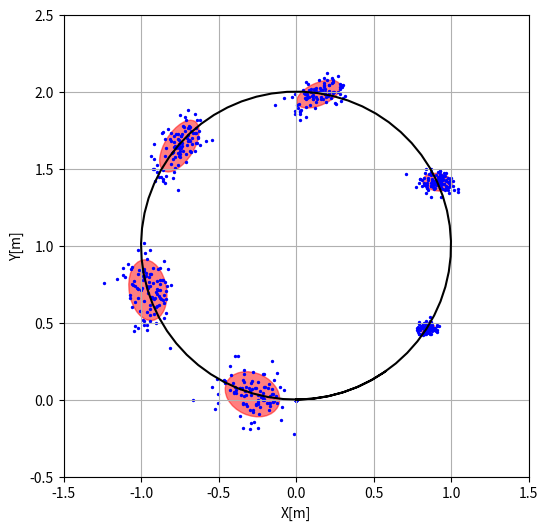

Recreate this plot in Python.
import matplotlib.pyplot as plt
import random
import math
from enum import Enum
import numpy as np
from matplotlib.patches import Ellipse

TIMESCALE = 0.1
TIME_BREAK = 70
NUM_ROBOT = 100
LOG_INTERVAL = 10


class Pos:
    x: float
    y: float

    def __init__(self, x: float, y: float):
        self.x = x
        self.y = y


# 固有値を計算するメソッドを持った2x2行列クラス
class Vector2d:
    value: np.ndarray

    def __init__(self, value: np.ndarray):
        self.value = value

    def calc_eValue(self):
        v1 = np.array([0.5, 0.5])
        for _i in range(10):
            v1 = np.dot(self.value, v1)
            if v1[0] == 0 and v1[1] == 0:
                v1 = np.array([0, 0])
            else:
                v1 = v1/np.linalg.norm(v1, ord=2)

        ev1 = np.linalg.norm(np.dot(self.value, v1), ord=2)
        v2 = np.dot(np.array([[math.cos(math.pi/2), -1*math.sin(math.pi/2)],
                              [math.sin(math.pi/2), math.cos(math.pi/2)]]), v1)
        ev2 = np.linalg.norm(np.dot(self.value, v2), ord=2)
        return [ev1, ev2], v1


class Param:
    a1: float
    a2: float
    a3: float
    a4: float
    a5: float
    a6: float

    def __init__(self, a1: float, a2: float, a3: float, a4: float, a5: float, a6: float):
        self.a1 = a1
        self.a2 = a2
        self.a3 = a3
        self.a4 = a4
        self.a5 = a5
        self.a6 = a6


class PositionListAtTime:
    time: int
    pos: np.ndarray
    avg: Pos
    eVector: Pos
    eValue: list
    v_cv_matrix: Vector2d

    def __init__(self, time: int, pos: np.ndarray):
        self.time = time
        self.pos = pos[:, :, time]
        self.v_cv_matrix, self.eValue, self.eVector = self.calc_matrix()

    # 分散共分散行列の算出
    def calc_matrix(self):
        self.avg = Pos(np.average(self.pos[:, 0]), np.average(self.pos[:, 1]))

        _Sxx = 1/self.pos.shape[0] * np.dot((self.pos[:, 0] - self.avg.x), (self.pos[:, 0] - self.avg.x).T)
        _Syy = 1/self.pos.shape[0] * np.dot((self.pos[:, 1] - self.avg.y), (self.pos[:, 1] - self.avg.y).T)
        _Sxy = _Syx = 1/self.pos.shape[0] * np.dot((self.pos[:, 0] - self.avg.x), (self.pos[:, 1] - self.avg.y).T)
        v_cv_matrix = Vector2d([[_Sxx, _Sxy], [_Syx, _Syy]])

        eValue, vector = v_cv_matrix.calc_eValue()
        eVector = Pos(*vector)
        # print(self.time, self.avg.x, self.avg.y, self.eVector.x, self.eVector.y, self.eValue, self.v_cv_matrix.value)
        return v_cv_matrix, eValue, eVector


class Command:
    class Mode(Enum):
        GO_FORWARD = 1
        GO_HOME = 2
        STAY = 3

    class UndefinedCommandError(Exception):
        pass
    velocity: float
    angular_velocity: float
    mode: Mode

    def __init__(self, v: float, a: float, mode: Mode):
        self.velocity = v
        self.angular_velocity = a
        self.mode = mode


# 指令発行者
class Commander:
    param: Param
    setting_vel: float
    # omega (angular velocity)
    setting_omg: float

    def __init__(self, param: Param, setting_vel: float, setting_omg: float):
        self.param = param
        self.setting_vel = setting_vel
        self.setting_omg = setting_omg

    # ロボットへ指令を送信
    def send_command(self, mode: Command.Mode):
        _v = self.setting_vel + \
            random.gauss(0,
                         math.sqrt((self.param.a1 * self.setting_vel ** 2) + (self.param.a2 * self.setting_omg ** 2)))
        _a = self.setting_omg + \
            random.gauss(0,
                         math.sqrt((self.param.a3 * self.setting_vel ** 2) + (self.param.a4 * self.setting_omg ** 2)))
        return Command(_v, _a, mode)


# ロボットクラス定義
class Robot:
    before_time: int
    pos: Pos
    home_pos: Pos
    angle: float

    def __init__(self, home_pos: Pos = Pos(0, 0), pos: Pos = None, angle: float = 0, before_time: int = 0):
        self.home_pos = home_pos
        if pos:
            self.pos = pos
        else:
            self.pos = home_pos
        self.angle = angle
        self.before_time = before_time

    # 移動後のランダム回転
    def random_rotate(self, cmd: Command, a5: float, a6: float):
        return random.gauss(0, math.sqrt((a5 * cmd.velocity ** 2) + (a6 * cmd.angular_velocity ** 2)))

    def receive_command(self, cmd: Command, time: int, param: Param) -> None:
        if cmd.mode == Command.Mode.GO_FORWARD:
            self.move_forward(cmd, time, param)
        elif cmd.mode == Command.Mode.GO_HOME:
            self.move_force_home()
        elif cmd.mode == Command.Mode.STAY:
            pass
        else:
            raise cmd.UndefinedCommandError("Unknown command")
        self.before_time = time

    # 指令にしたがって前進
    def move_forward(self, cmd: Command, time: int, param: Param) -> None:
        delta_time = (time - self.before_time) * TIMESCALE

        self.pos.x = self.pos.x - \
            cmd.velocity/cmd.angular_velocity * math.sin(self.angle) + \
            cmd.velocity/cmd.angular_velocity * math.sin(self.angle + (cmd.angular_velocity * delta_time))

        self.pos.y = self.pos.y + \
            cmd.velocity/cmd.angular_velocity * math.cos(self.angle) - \
            cmd.velocity/cmd.angular_velocity * math.cos(self.angle + (cmd.angular_velocity * delta_time))

        self.angle = self.angle + cmd.angular_velocity * delta_time + \
            self.random_rotate(cmd, param.a5, param.a6) * delta_time

    # 強制的にホームポジションへ移動
    def move_force_home(self) -> None:
        self.move_force(self.home_pos)

    # 強制的に移動
    def move_force(self, dst: Pos) -> None:
        self.pos = dst

    # 現在位置のログ取得
    def get_state(self):
        return {"position": self.pos, "angle": self.angle}


def run(param: Param, setting_vel: float, setting_omg: float, time_break: int):

    # ロボットの配置
    robot = Robot(home_pos=Pos(0, 0))
    # コントローラの作成
    cmd_generator = Commander(param, setting_vel, setting_omg)

    ct = 0
    result_x = []
    result_y = []

    while True:
        if ct >= time_break:
            break

        # ノイズが含まれたコマンド送信
        cmd = cmd_generator.send_command(mode=Command.Mode.GO_FORWARD)
        robot.receive_command(cmd, ct, param)
        if False:
            robot_state = robot.get_state()
            print("x:{:.3f} y:{:.3f}, angle:{:.3f}".format(robot_state["position"].x,
                                                           robot_state["position"].y, robot_state["angle"]))

        result_x.append(robot.get_state()["position"].x)
        result_y.append(robot.get_state()["position"].y)

        ct += 1

    return (result_x, result_y)


def main() -> None:
    param = Param(0, 0, 0, 0, 0, 0)
    circle = run(param, setting_vel=1.0, setting_omg=1.0, time_break=TIME_BREAK)

    param = Param(0.01, 0.001, 0.001, 0.01, 0.001, 0.001)
    result = np.array([run(param, setting_vel=1.0, setting_omg=1.0, time_break=TIME_BREAK) for i in range(NUM_ROBOT)])

    fig = plt.figure(figsize=(6.0, 6.0))
    ax = fig.add_subplot(111)

    # print(np.split(result,NUM_ROBOT,0)[0])
    group_list = []
    for i in range(0, TIME_BREAK, LOG_INTERVAL):
        group = PositionListAtTime(i, result)
        group_list.append(group.pos)
        # print(group.eVector.x, group.eVector.y)
        ell = Ellipse((group.avg.x, group.avg.y), math.sqrt(9.21*group.eValue[0]), math.sqrt(9.21*group.eValue[1]),
                      angle=math.atan2(group.eVector.y, group.eVector.x)*180/math.pi, alpha=0.5, color="r")
        ax.add_artist(ell)

    group_list = np.array(group_list)

    ax.scatter(group_list[:, :, 0], group_list[:, :, 1], s=2, color="b")
    ax.plot(circle[0], circle[1], color="black")
    plt.xlim(-1.5, 1.5)
    plt.ylim(-0.5, 2.5)
    plt.xlabel("X[m]")
    plt.ylabel("Y[m]")
    plt.grid()
    # fig.show()

    fig.savefig("test.png")


if __name__ == '__main__':
    main()

# a = sqrt(9.21*λ1)
# b = sqrt(9.21*λ2)
# 99%の点群が入る値

#    # 各共分散行列ごとに固有ベクトルと固有値を求める
#    for i in range(0, len(sx2)):
#        v = (0.5, 0.5) # 初期ベクトル
#        for k in range(0, 10):
#            vx = sx2[i] * v[0] + sxy[i] * v[1]
#            vy = sxy[i] * v[0] + sy2[i] * v[1]
#            norm = math.sqrt(vx**2 + vy**2)
#            vx /= norm
#            vy /= norm
#            v = (vx, vy)
#        # 固有値(大きい方)
#        evx = sx2[i] * v[0] + sxy[i] * v[1]
#        evy = sxy[i] * v[0] + sy2[i] * v[1]
#        ev1 = math.sqrt(evx**2 + evy**2)
#
#        # 固有値（小さい方）
#        v2x = math.cos(math.pi/2) * v[0] - math.sin(math.pi/2) * v[1]
#        v2y = math.sin(math.pi/2) * v[0] + math.cos(math.pi/2) * v[1]
#        ev2x = sx2[i] * v2x + sxy[i] * v2y
#        ev2y = sxy[i] * v2x + sy2[i] * v2y
#        ev2 = math.sqrt(ev2x**2 + ev2y**2)
#        # 誤差楕円の描画
#        ell = Ellipse((average_x[i], average_y[i]), math.sqrt(9.2*ev1), math.sqrt(9.2*ev2),
#                angle=math.atan2(v[1], v[0])*180/math.pi, alpha=0.5)
#        ax.add_artist(ell)